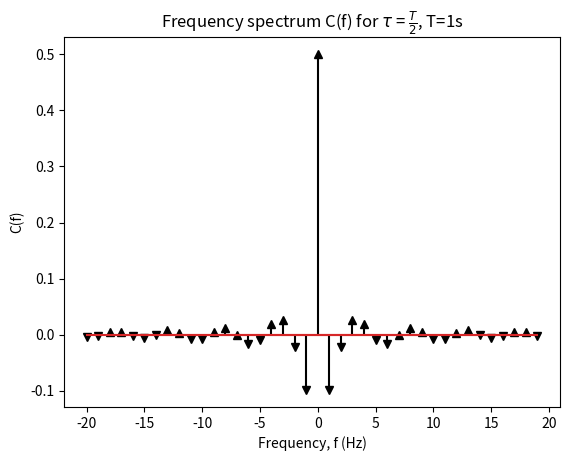

Write Python code to recreate this figure. (Note: this script raises an exception after producing the figure.)
import matplotlib.pyplot as plt
import matplotlib.ticker as ticker
import numpy as np

def Cf(tau,T,f):
    return (tau/T)*np.sinc(np.pi*f*tau)
def q1a():
    f = np.arange(-20,20,1)
    plt.title("Frequency spectrum C(f) for " + r'$\tau$' + " = " + r'$\frac{T}{2}$' + ", T=1s")
    C1 = Cf(0.5,1,f)
    unit = "Hz"
    return C1,f,unit

def q1b():
    f = np.arange(-40,40,1)
    plt.title("Frequency spectrum C(f) for " + r'$\tau$' + " = " + r'$\frac{T}{20}$' + ", T = 1s")
    C2 = Cf(1/20,1,f)
    unit = "Hz"
    return C2,f,unit

def q1d():
    f = np.arange(-30000,30000, 2/0.0037)
    plt.title("Frequency spectrum C(f) for " + r'$\tau$' + " = 75" + r'$\mu$' + "s, T = 3.7 ms")
    C4 = Cf(0.000075,0.0036,f)
    unit = "kHZ"

    def format_func(value, tick_number):
        return f'{int(value / 1000)}'

    plt.gca().xaxis.set_major_formatter(ticker.FuncFormatter(format_func))
    return C4,f,unit

def Q1(fn,fig_name):
    C,f,unit = fn()
    pos_C = [] 
    pos_f = [] 
    neg_C = [] 
    neg_f = [] 
    for i in range(len(C)):
        if(C[i] >= 0):
            pos_C.append(C[i])
            pos_f.append(f[i])
        else:
            neg_C.append(C[i])
            neg_f.append(f[i])
    if len(pos_f) > 0:
        plt.stem(pos_f, pos_C,linefmt="black",markerfmt="^")
    if len(neg_f) > 0:
        plt.stem(neg_f, neg_C, linefmt="black",markerfmt="v")
    plt.xlabel("Frequency, f ("+unit+")")
    plt.ylabel("C(f)")
    plt.savefig(fig_name)
    plt.clf()

def bode_plot(dB,deg,t,text,fig_name):
    fig, axs = plt.subplots(2)
    fig.suptitle('Bode plot for ' + text)
    
    axs[0].set(
        # xlabel="frequency, f (Hz)",
        ylabel="Magnitude, |H(f)| (dB)"
    )
    axs[0].set_axisbelow(True)
    axs[0].xaxis.grid(which="both", color=(0.8,0.8,0.8), linestyle='dashed')
    axs[0].yaxis.grid(which="major", color=(0.8,0.8,0.8), linestyle='solid')
    axs[0].semilogx(t,dB,color="black")

    axs[1].set(
        xlabel="frequency, f (Hz)",
        ylabel="Phase, " + r'$\angle$' + "H(f) (Hz)",
    )
    axs[1].set_axisbelow(True)
    axs[1].xaxis.grid(which="both", color=(0.8,0.8,0.8), linestyle='dashed')
    axs[1].yaxis.grid(which="major", color=(0.8,0.8,0.8), linestyle='solid')
    axs[1].semilogx(t,deg,color="black")
    fig.savefig(fig_name)
    plt.clf()


def rc_time(R,C):
    t0 = np.arange(0,1.5,1/100)
    t = t0/1000
    a1 = (1/(R*C))
    a2 = (-t/(R*C))
    h = a1*np.e**a2
    return h,0,t0 

def rc_freq(R,C):
    f = np.logspace(1,6,50)
    s = 2*np.pi*f*1j
    H = 1/(R*C*s+1) 
    A = abs(10*np.log10(H)) 
    T = np.angle(H,deg=True)
    return A,T,f

def Q2rc(R,fn,fig_name):
    y,o,t = fn(R,0.000000033)
    propery_text = "RC circuit (R = " + str(round(R/1000)) + 'k' + r'$\Omega$' + ", C = 33nF)"
    if fn == rc_time:
        plt.plot([0,0],[t[0],y[0]],color="black")
        plt.plot(t, y, color="black")
        plt.title("Impulse response of RC circuit " + propery_text)
        plt.xlabel("time, t (ms)")
        plt.ylabel("h(t)")
        plt.savefig(fig_name)
        plt.clf()
    else:
        bode_plot(y,o,t,propery_text,fig_name)

def rl_time(R,L):
    t0 = np.arange(0,2,1/100)
    t = t0/1000
    h = (R/L)*(np.e**(-(R/L)*t))
    return h,0,t0

def rl_freq(R,L):
    f = np.logspace(1, 8, 50)
    s = 2*np.pi*f*1j

    H = s/((R/L)+s) 
    A = abs(10*np.log10(H))
    T = np.angle(H)
    return A,T,f 

def Q2rl(R,fn,fig_name):
    y,theta,t = fn(R,0.01)
    propery_text = "RL circuit (R = " + str(R) + r'$\Omega$' + ", L = 10mH)"
    if fn == rl_time:
        plt.plot([0,0],[t[0],y[0]],color="black")
        plt.plot(t, y, color="black")
        plt.title("Impulse response of " + propery_text)
        plt.xlabel("time, t (ms)")
        plt.ylabel("h(t)")
        plt.savefig(fig_name)
        plt.clf()
    else:
        bode_plot(y,theta,t,propery_text,fig_name)

    
def rlc_time(R,L,C):
    t0 = np.arange(0, 4,1/100)
    t = t0/1000
    b = 55004.21
    g = (1/(L*C*b))
    h = g*(np.e**((-R/L)*t))*np.sin(b*t)
    return h,0,t0

def rlc_freq(R,L,C): 
    f = np.logspace(1,6,50)
    s = 2*np.pi*f*1j
    H_s = 1/((L*C*(s**2)) + s*R*C + 1)
    H_abs = np.abs(H_s)
    # H_abs = np.sqrt((H_s)**2)
    # H_abs = 1/(np.sqrt( ((1-L*C*(2*np.pi*f)**2)**2) + ((R*C*2*np.pi*f)**2) ))
    A = (10*np.log10(H_abs))
    T = np.angle(H_s)
    return A,T,f

def Q2rlc(R,fn,fig_name):
    y,theta,t = fn(R,0.01, 0.000000033)
    propery_text = "RLC circuit (R = " + str(R) + r'$\Omega$' + ", C = 33nF, L = 10mH)"
    if fn == rlc_time:
        plt.plot([0,0],[t[0],y[0]],color="black")
        plt.plot(t, y, color="black")
        plt.title("Impulse response of " + propery_text)
        plt.xlabel("time, t (ms)")
        plt.ylabel("h(t)")
        plt.savefig(fig_name)
        plt.clf()
    else:
        bode_plot(y,theta,t,propery_text,fig_name)


Q1(q1a,"fig/Q1_a_C(f).pdf")
Q1(q1b,"fig/Q1_b_C(f).pdf")
Q1(q1d,"fig/Q1_d_C(f).pdf")
Q2rc(10000,rc_time,"fig/Q2_a_RC_time.pdf")
Q2rc(10000,rc_freq,"fig/Q2_a_RC_freq.pdf")
Q2rl(56,rl_time,"fig/Q2_b_RL_time.pdf")
Q2rl(56,rl_freq,"fig/Q2_b_RL_freq.pdf")
Q2rlc(0,rlc_time,"fig/Q2_c_RCL_0_time.pdf")
Q2rlc(0,rlc_freq,"fig/Q2_c_RCL_0_freq.pdf")
Q2rlc(22,rlc_time,"fig/Q2_d_RCL_22_time.pdf") 
Q2rlc(22,rlc_freq,"fig/Q2_d_RCL_22_freq.pdf")
